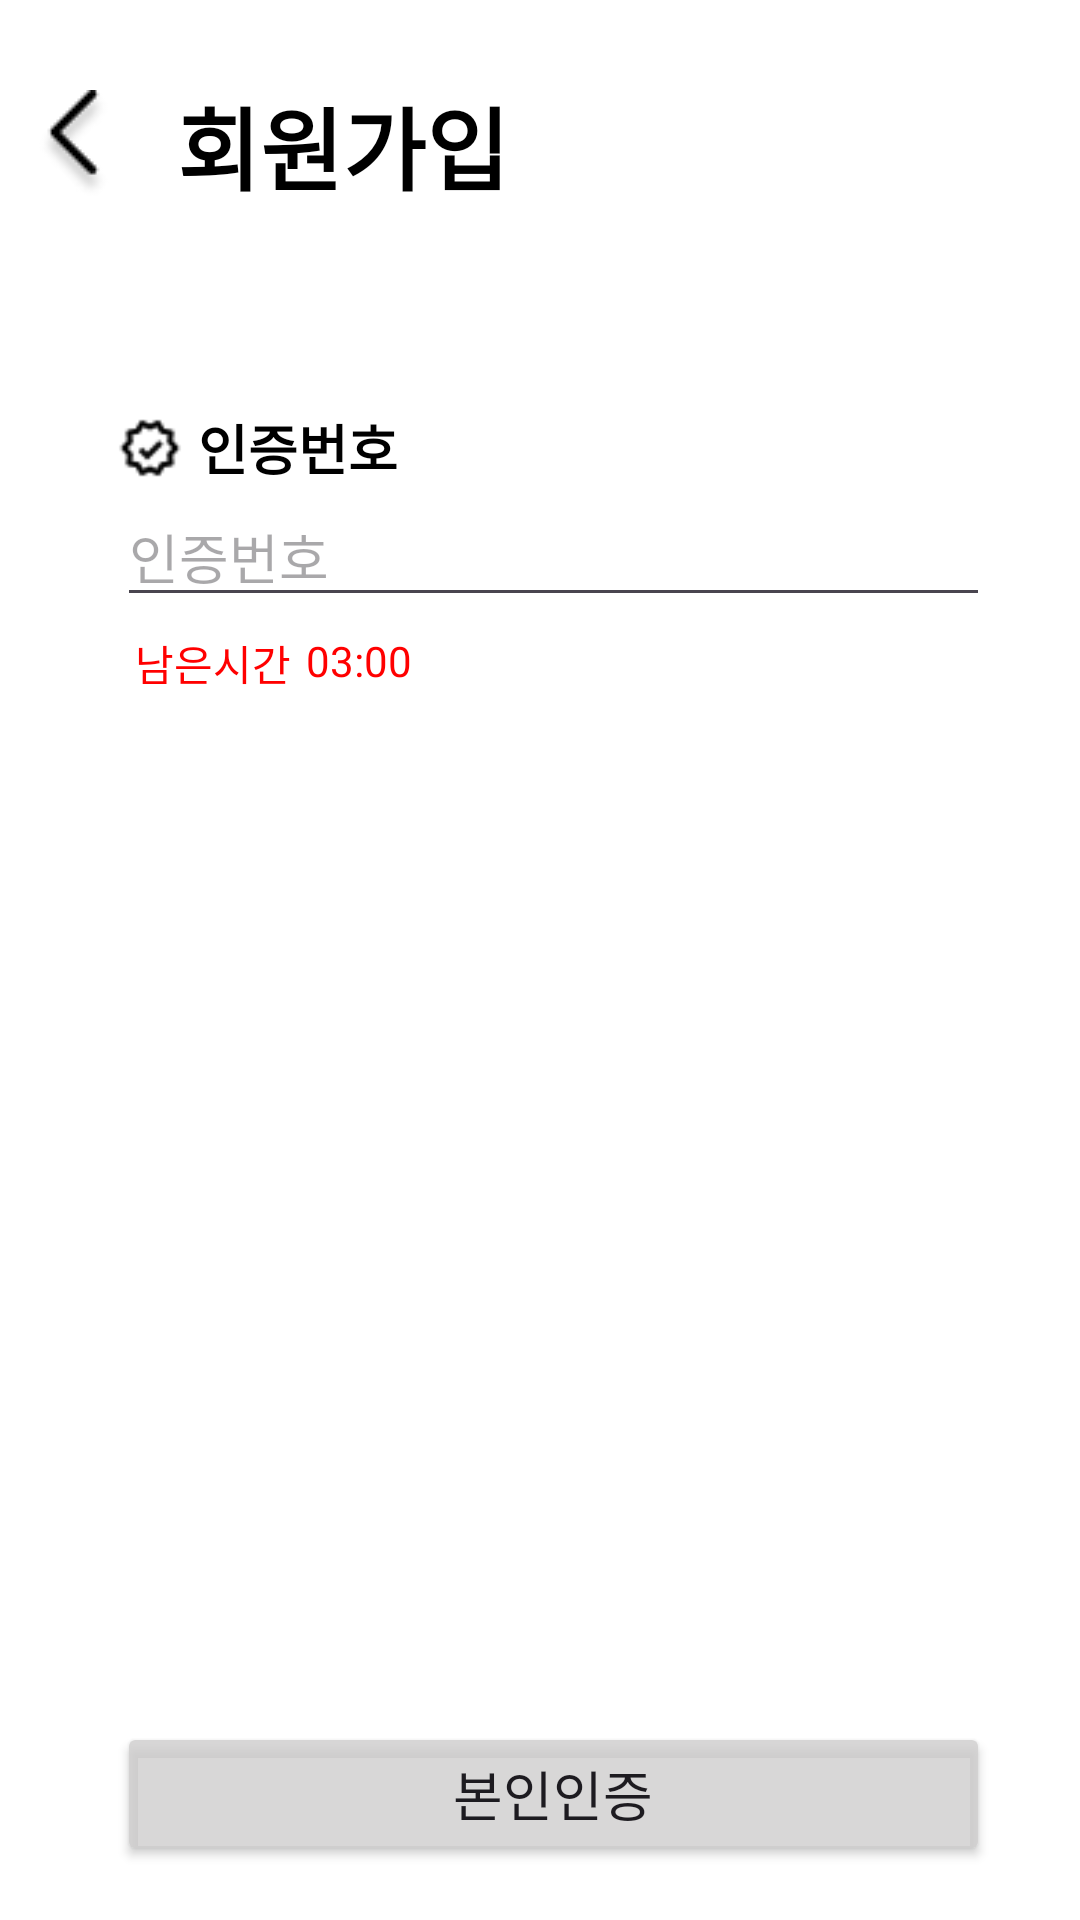

Here is an Android app screen rendered from its layout file. Give the layout XML and the strings, colors and styles it references.
<!-- AndroidManifest.xml: application theme Theme.TteoliOneApp -->
<!-- res/layout/fragment_email_verify.xml -->
<?xml version="1.0" encoding="utf-8"?>
<androidx.constraintlayout.widget.ConstraintLayout xmlns:android="http://schemas.android.com/apk/res/android"
    xmlns:app="http://schemas.android.com/apk/res-auto"
    android:layout_width="match_parent"
    android:layout_height="match_parent"
    android:background="@color/white"
    xmlns:tools="http://schemas.android.com/tools">

    <ImageView
        android:id="@+id/backButton"
        android:layout_width="wrap_content"
        android:layout_height="wrap_content"
        android:layout_marginStart="10dp"
        android:layout_marginTop="30dp"
        android:src="@drawable/arrow_left"
        app:layout_constraintStart_toStartOf="parent"
        app:layout_constraintTop_toTopOf="parent" />


    <TextView
        android:layout_width="wrap_content"
        android:layout_height="wrap_content"
        android:layout_marginStart="20dp"
        android:text="회원가입"
        android:textColor="@color/black"
        android:textSize="30sp"
        android:textStyle="bold"
        app:layout_constraintBottom_toBottomOf="@id/backButton"
        app:layout_constraintStart_toEndOf="@id/backButton"
        app:layout_constraintTop_toTopOf="@id/backButton" />

    <ImageView
        android:id="@+id/emailConfirmIconImageView"
        android:layout_width="22dp"
        android:layout_height="22dp"
        android:src="@drawable/confirm"
        app:layout_constraintBottom_toBottomOf="@id/emailConfirmTextView"
        app:layout_constraintStart_toEndOf="@id/backButton"
        app:layout_constraintTop_toTopOf="@id/emailConfirmTextView" />

    <TextView
        android:id="@+id/emailConfirmTextView"
        android:layout_width="wrap_content"
        android:layout_height="wrap_content"
        android:layout_marginStart="5dp"
        android:layout_marginTop="70dp"
        android:text="인증번호"
        android:textColor="@color/black"
        android:textSize="18sp"
        android:textStyle="bold"
        app:layout_constraintStart_toEndOf="@id/emailConfirmIconImageView"
        app:layout_constraintTop_toBottomOf="@id/backButton" />

    <EditText
        android:id="@+id/emailConfirmEditText"
        android:layout_width="0dp"
        android:layout_height="wrap_content"
        android:layout_marginEnd="30dp"
        android:hint="인증번호"
        app:layout_constraintEnd_toEndOf="parent"
        app:layout_constraintStart_toStartOf="@id/emailConfirmIconImageView"
        app:layout_constraintTop_toBottomOf="@id/emailConfirmTextView" />

    <TextView
        android:id="@+id/emailConfirmTimeTitleTextView"
        android:layout_width="wrap_content"
        android:layout_height="wrap_content"
        android:layout_marginStart="6dp"
        android:layout_marginTop="5dp"
        android:text="남은시간"
        android:textColor="#FF0000"
        app:layout_constraintStart_toEndOf="@id/backButton"
        app:layout_constraintTop_toBottomOf="@id/errorMessageTextView" />

    <TextView
        android:id="@+id/emailConfirmTimeTextView"
        android:layout_width="wrap_content"
        android:layout_height="wrap_content"
        android:layout_marginStart="5dp"
        android:text="03:00"
        android:textColor="#FF0000"
        app:layout_constraintStart_toEndOf="@id/emailConfirmTimeTitleTextView"
        app:layout_constraintTop_toTopOf="@id/emailConfirmTimeTitleTextView" />

    <TextView
        android:id="@+id/errorMessageTextView"
        android:layout_width="wrap_content"
        android:layout_height="wrap_content"
        tools:visibility="visible"
        android:text="인증번호를 다시 입력해주세요."
        android:textColor="#FF0000"
        android:layout_marginStart="6dp"
        android:visibility="gone"
        app:layout_constraintTop_toBottomOf="@id/emailConfirmEditText"
        app:layout_constraintStart_toStartOf="@id/emailConfirmEditText"/>


    <Button
        android:id="@+id/confirmButton"
        android:layout_width="0dp"
        android:layout_height="wrap_content"
        android:layout_marginBottom="18dp"
        android:backgroundTint="#CDCFCECE"
        android:clickable="false"
        android:text="본인인증"
        android:textSize="18sp"
        app:layout_constraintBottom_toBottomOf="parent"
        app:layout_constraintEnd_toEndOf="@id/emailConfirmEditText"
        app:layout_constraintStart_toEndOf="@id/backButton" />


</androidx.constraintlayout.widget.ConstraintLayout>
<!-- resources referenced by this layout -->
<resources>
  <color name="black">#FF000000</color>
  <color name="white">#FFFFFFFF</color>
  <!-- drawable arrow_left: png bitmap (drawable, 1150 bytes) -->
  <!-- drawable confirm: png bitmap (drawable, 486 bytes) -->
  <style name="Theme.TteoliOneApp" parent="Base.Theme.TteoliOneApp" />
  <style name="Base.Theme.TteoliOneApp" parent="Theme.Material3.DayNight.NoActionBar">
          
          
          <item name="colorOnPrimary">@color/white</item>
  
  
          
          <item name="android:statusBarColor">@color/white</item>
          <item name="android:windowTranslucentStatus">false</item>
          <item name="android:windowLightStatusBar">true</item>
      </style>
</resources>
